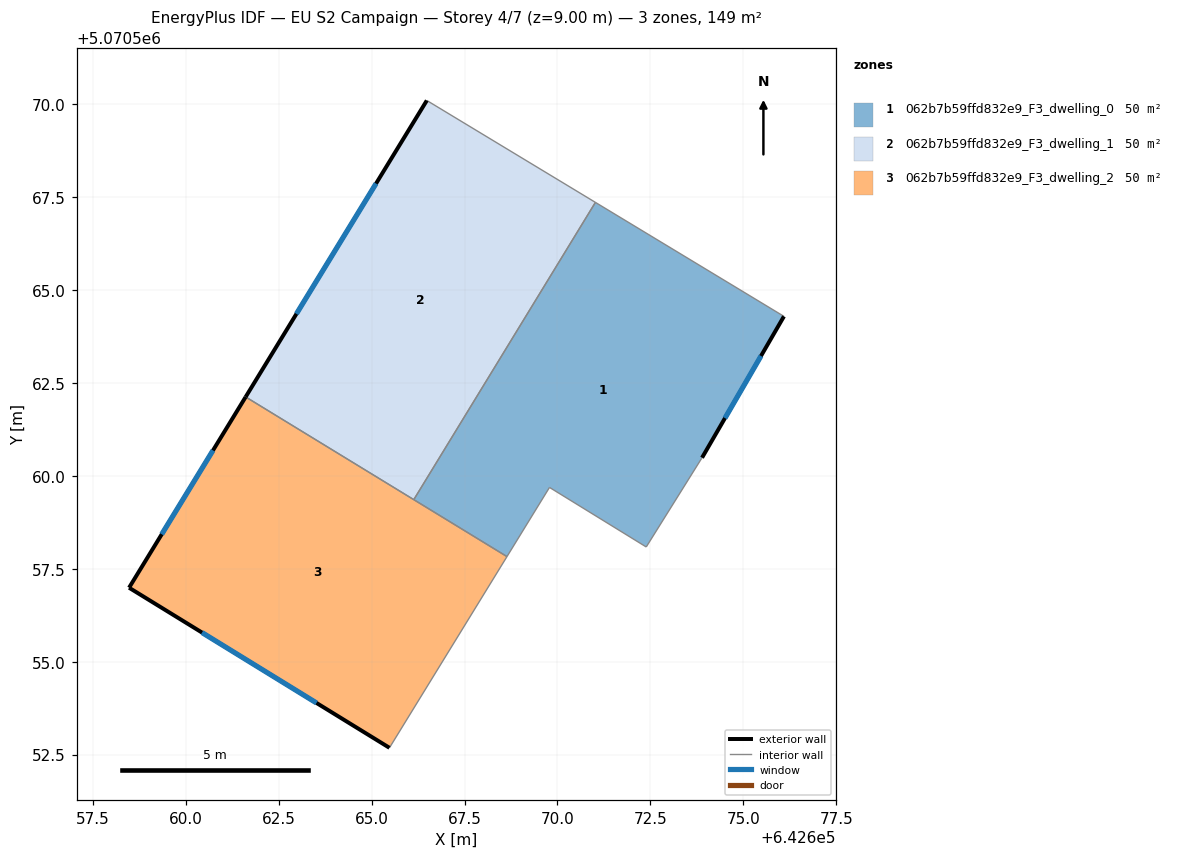
=== STOREY PLAN SPEC (per zone: floor XY polygon, exterior-wall plan segments, windows/doors) ===
zone 1: 062b7b59ffd832e9_F3_dwelling_0  (49.6 m²)
  floor: (642676.09, 5070564.29) (642673.89, 5070560.49) (642673.87, 5070560.46) (642672.39, 5070558.09) (642669.79, 5070559.69) (642668.64, 5070557.83) (642666.14, 5070559.36) (642671.02, 5070567.36)
  exterior wall: (642673.89, 5070560.49) – (642676.09, 5070564.29)  [4.4 m]
    window: (642674.51, 5070561.56) – (642675.47, 5070563.23)  [2.5 m²]
  interior walls: 7
zone 2: 062b7b59ffd832e9_F3_dwelling_1  (49.6 m²)
  floor: (642671.02, 5070567.36) (642666.14, 5070559.36) (642661.61, 5070562.13) (642666.49, 5070570.10)
  exterior wall: (642666.49, 5070570.10) – (642661.61, 5070562.13)  [9.3 m]
    window: (642665.12, 5070567.87) – (642662.98, 5070564.36)  [5.4 m²]
  interior walls: 3
zone 3: 062b7b59ffd832e9_F3_dwelling_2  (49.6 m²)
  floor: (642668.64, 5070557.83) (642665.48, 5070552.69) (642658.48, 5070556.99) (642661.61, 5070562.13)
  exterior wall: (642658.48, 5070556.99) – (642665.48, 5070552.69)  [8.2 m]
    window: (642660.44, 5070555.79) – (642663.52, 5070553.89)  [4.8 m²]
  exterior wall: (642661.61, 5070562.13) – (642658.48, 5070556.99)  [6.0 m]
    window: (642660.73, 5070560.69) – (642659.36, 5070558.43)  [3.5 m²]
  interior walls: 3

=== DERIVED (storey summary) ===
Building: EU S2 Campaign
Storey: 4 of 7  (floor level z = 9.00 m)
Storey gross floor area: 148.8 m²
Zones on this storey: 3
  - 062b7b59ffd832e9_F3_dwelling_0: floor 49.6 m²; exterior wall 4.4 m (13.2 m²); 1 window(s) 2.5 m²; WWR 19.3%
  - 062b7b59ffd832e9_F3_dwelling_1: floor 49.6 m²; exterior wall 9.3 m (28.0 m²); 1 window(s) 5.4 m²; WWR 19.3%
  - 062b7b59ffd832e9_F3_dwelling_2: floor 49.6 m²; exterior wall 14.2 m (42.7 m²); 2 window(s) 8.3 m²; WWR 19.3%
Zone adjacency (shared interzone walls):
  - 062b7b59ffd832e9_F3_dwelling_0 ↔ 062b7b59ffd832e9_F3_dwelling_1
  - 062b7b59ffd832e9_F3_dwelling_0 ↔ 062b7b59ffd832e9_F3_dwelling_2
  - 062b7b59ffd832e9_F3_dwelling_1 ↔ 062b7b59ffd832e9_F3_dwelling_2